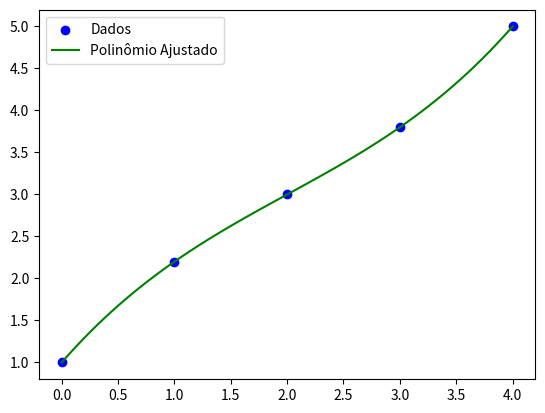

Reproduce this figure in Python.
import numpy as np

class Poly_Interpolation:
    def __init__(self, data_x, data_y, max_d): 
        self.data_x = data_x
        self.data_y = data_y
        self.max_d = max_d
        self.best_poly = self.find_best_poly()

    def interpoled_poly(self, d):
        n = len(self.data_x)
        X = np.zeros((n, d + 1))
        for i in range(n):
            for j in range(d + 1):
                X[i, j] = self.data_x[i]**j

        Xt = X.T
        XtX = np.dot(Xt, X)
        inv = np.linalg.inv(XtX)
        Xt_inv = np.dot(inv, Xt)
        Y = self.data_y.T
        coeficients = np.dot(Xt_inv, Y)

        return coeficients

    def find_best_poly(self):
        r2_list = []
        best_poly = None
        for d in range(0, self.max_d + 1):
            coeficients = self.interpoled_poly(d)
            y_pred = np.array([self.evaluate(coeficients, x) for x in self.data_x])
            RSS = np.sum((self.data_y - y_pred) ** 2)
            y_mean = np.mean(self.data_y)
            RST = np.sum((self.data_y - y_mean) ** 2)    
            R_squared = 1 - (RSS / RST)
            r2_list.append(R_squared)
        
        best_degree = r2_list.index(max(r2_list))
        best_poly = self.interpoled_poly(best_degree)
        
        return best_poly

    def evaluate(self, poly, value=0):
        result = 0
        for c in poly[::-1]:
            result = c + result * value
        return result

    def __str__(self):
        # Converte os coeficientes para string e os separa por vírgula
        return ', '.join(f"{coef:.2f}" for coef in self.best_poly)

# Exemplo de uso:
data_x = np.array([0, 1, 2, 3, 4])
data_y = np.array([1, 2.2, 3, 3.8, 5])
max_degree = 5

poly_interpolation = Poly_Interpolation(data_x, data_y, max_degree)
print("Coeficientes do polinômio ajustado:")
print(poly_interpolation)


import matplotlib.pyplot as plt

# Visualizando os dados e o polinômio ajustado
x_vals = np.linspace(min(data_x), max(data_x), 100)  # Ponto de avaliação para o polinômio ajustado
y_vals = np.array([poly_interpolation.evaluate(poly_interpolation.best_poly, x) for x in x_vals])

plt.scatter(data_x, data_y, color='blue', label='Dados')
plt.plot(x_vals, y_vals, color='green', label='Polinômio Ajustado')
plt.legend()
plt.show()
